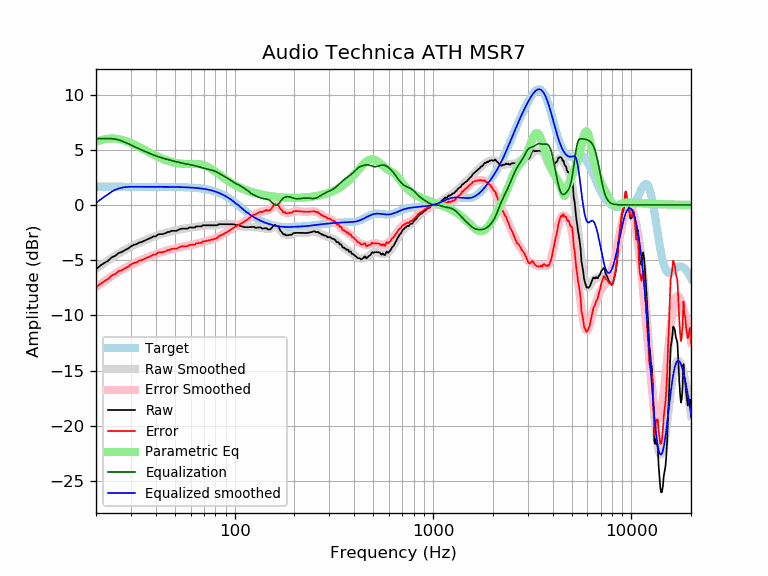

The data file committed next to this chart (first rows):
frequency, raw, error, smoothed, error_smoothed, equalization, parametric_eq, equalized_raw, equalized_smoothed, target
20, -5.82, -7.47, -5.81, -7.45, 6.00, 5.70, 0.18, 0.19, 1.65
21, -5.50, -7.15, -5.53, -7.18, 6.00, 5.84, 0.50, 0.47, 1.65
22, -5.26, -6.91, -5.27, -6.92, 6.00, 5.94, 0.74, 0.73, 1.65
23, -5.06, -6.71, -5.03, -6.67, 6.00, 6.00, 0.94, 0.97, 1.65
24, -4.75, -6.40, -4.80, -6.45, 6.00, 6.02, 1.25, 1.20, 1.65
25, -4.60, -6.25, -4.59, -6.24, 5.97, 6.01, 1.36, 1.37, 1.65
26, -4.36, -6.00, -4.40, -6.05, 5.89, 5.96, 1.54, 1.49, 1.65
27, -4.26, -5.90, -4.23, -5.87, 5.79, 5.90, 1.54, 1.56, 1.65
28, -4.09, -5.74, -4.07, -5.71, 5.67, 5.82, 1.58, 1.61, 1.65
29, -3.95, -5.60, -3.92, -5.56, 5.55, 5.72, 1.60, 1.64, 1.65
30, -3.75, -5.40, -3.78, -5.43, 5.43, 5.61, 1.68, 1.65, 1.65
31, -3.61, -5.26, -3.66, -5.30, 5.30, 5.49, 1.69, 1.65, 1.65
32, -3.55, -5.20, -3.54, -5.19, 5.19, 5.37, 1.63, 1.65, 1.65
33, -3.41, -5.06, -3.43, -5.08, 5.08, 5.25, 1.66, 1.65, 1.65
34, -3.35, -5.00, -3.33, -4.97, 4.97, 5.13, 1.62, 1.65, 1.65
35, -3.25, -4.89, -3.23, -4.87, 4.87, 5.01, 1.62, 1.65, 1.65
36, -3.15, -4.79, -3.13, -4.78, 4.78, 4.89, 1.63, 1.65, 1.65
37, -3.05, -4.69, -3.04, -4.69, 4.69, 4.77, 1.64, 1.64, 1.64
38, -2.96, -4.60, -2.96, -4.60, 4.60, 4.66, 1.64, 1.64, 1.64
39, -2.85, -4.49, -2.88, -4.52, 4.52, 4.56, 1.68, 1.64, 1.64
40, -2.85, -4.49, -2.81, -4.45, 4.45, 4.46, 1.60, 1.64, 1.64
41, -2.68, -4.32, -2.74, -4.38, 4.38, 4.36, 1.70, 1.64, 1.64
42, -2.65, -4.29, -2.68, -4.32, 4.32, 4.28, 1.67, 1.64, 1.64
43, -2.65, -4.29, -2.62, -4.26, 4.26, 4.20, 1.61, 1.64, 1.64
44, -2.60, -4.24, -2.57, -4.21, 4.21, 4.12, 1.60, 1.64, 1.64
45, -2.55, -4.18, -2.52, -4.16, 4.16, 4.05, 1.61, 1.64, 1.64
46, -2.44, -4.08, -2.48, -4.11, 4.11, 3.99, 1.67, 1.64, 1.64
47, -2.44, -4.08, -2.43, -4.07, 4.07, 3.94, 1.62, 1.63, 1.63
48, -2.34, -3.98, -2.39, -4.02, 4.02, 3.89, 1.68, 1.63, 1.63
49, -2.34, -3.97, -2.35, -3.98, 3.98, 3.85, 1.64, 1.63, 1.63
50, -2.34, -3.97, -2.32, -3.94, 3.94, 3.81, 1.60, 1.63, 1.63
51, -2.34, -3.97, -2.28, -3.90, 3.90, 3.78, 1.56, 1.62, 1.62
52, -2.25, -3.87, -2.25, -3.87, 3.87, 3.76, 1.62, 1.62, 1.62
53, -2.19, -3.81, -2.22, -3.83, 3.83, 3.74, 1.64, 1.62, 1.62
54, -2.14, -3.76, -2.19, -3.80, 3.80, 3.73, 1.66, 1.61, 1.61
55, -2.14, -3.75, -2.16, -3.77, 3.77, 3.72, 1.63, 1.61, 1.61
56, -2.14, -3.75, -2.14, -3.74, 3.74, 3.71, 1.60, 1.60, 1.60
57, -2.14, -3.74, -2.12, -3.71, 3.71, 3.71, 1.57, 1.60, 1.60
58, -2.14, -3.73, -2.10, -3.69, 3.69, 3.71, 1.55, 1.59, 1.59
59, -2.04, -3.63, -2.08, -3.66, 3.66, 3.71, 1.62, 1.58, 1.58
60, -2.04, -3.62, -2.06, -3.64, 3.64, 3.71, 1.59, 1.58, 1.58
61, -2.04, -3.61, -2.04, -3.61, 3.61, 3.72, 1.57, 1.57, 1.57
62, -2.04, -3.60, -2.02, -3.58, 3.58, 3.72, 1.54, 1.56, 1.56
63, -2.04, -3.59, -2.00, -3.55, 3.55, 3.72, 1.51, 1.55, 1.55
64, -1.94, -3.48, -1.98, -3.52, 3.52, 3.71, 1.58, 1.54, 1.54
65, -1.94, -3.47, -1.96, -3.49, 3.49, 3.71, 1.55, 1.53, 1.53
66, -1.94, -3.46, -1.94, -3.45, 3.45, 3.70, 1.51, 1.51, 1.51
67, -1.94, -3.44, -1.92, -3.42, 3.42, 3.68, 1.48, 1.50, 1.50
68, -1.94, -3.43, -1.90, -3.38, 3.38, 3.66, 1.44, 1.49, 1.49
69, -1.84, -3.31, -1.88, -3.35, 3.35, 3.63, 1.51, 1.47, 1.47
70, -1.84, -3.30, -1.86, -3.32, 3.32, 3.60, 1.48, 1.45, 1.45
71, -1.84, -3.28, -1.85, -3.29, 3.29, 3.56, 1.45, 1.44, 1.44
72, -1.84, -3.26, -1.84, -3.26, 3.26, 3.51, 1.42, 1.42, 1.42
73, -1.84, -3.24, -1.84, -3.24, 3.24, 3.46, 1.39, 1.40, 1.40
74, -1.84, -3.21, -1.84, -3.21, 3.21, 3.41, 1.37, 1.37, 1.37
75, -1.84, -3.19, -1.84, -3.19, 3.19, 3.35, 1.35, 1.35, 1.35
76, -1.84, -3.17, -1.84, -3.17, 3.17, 3.29, 1.33, 1.32, 1.32
77, -1.84, -3.14, -1.84, -3.14, 3.14, 3.22, 1.30, 1.30, 1.30
78, -1.84, -3.11, -1.84, -3.11, 3.11, 3.16, 1.27, 1.27, 1.27
79, -1.84, -3.08, -1.84, -3.07, 3.07, 3.09, 1.23, 1.24, 1.24
... 553 more rows
